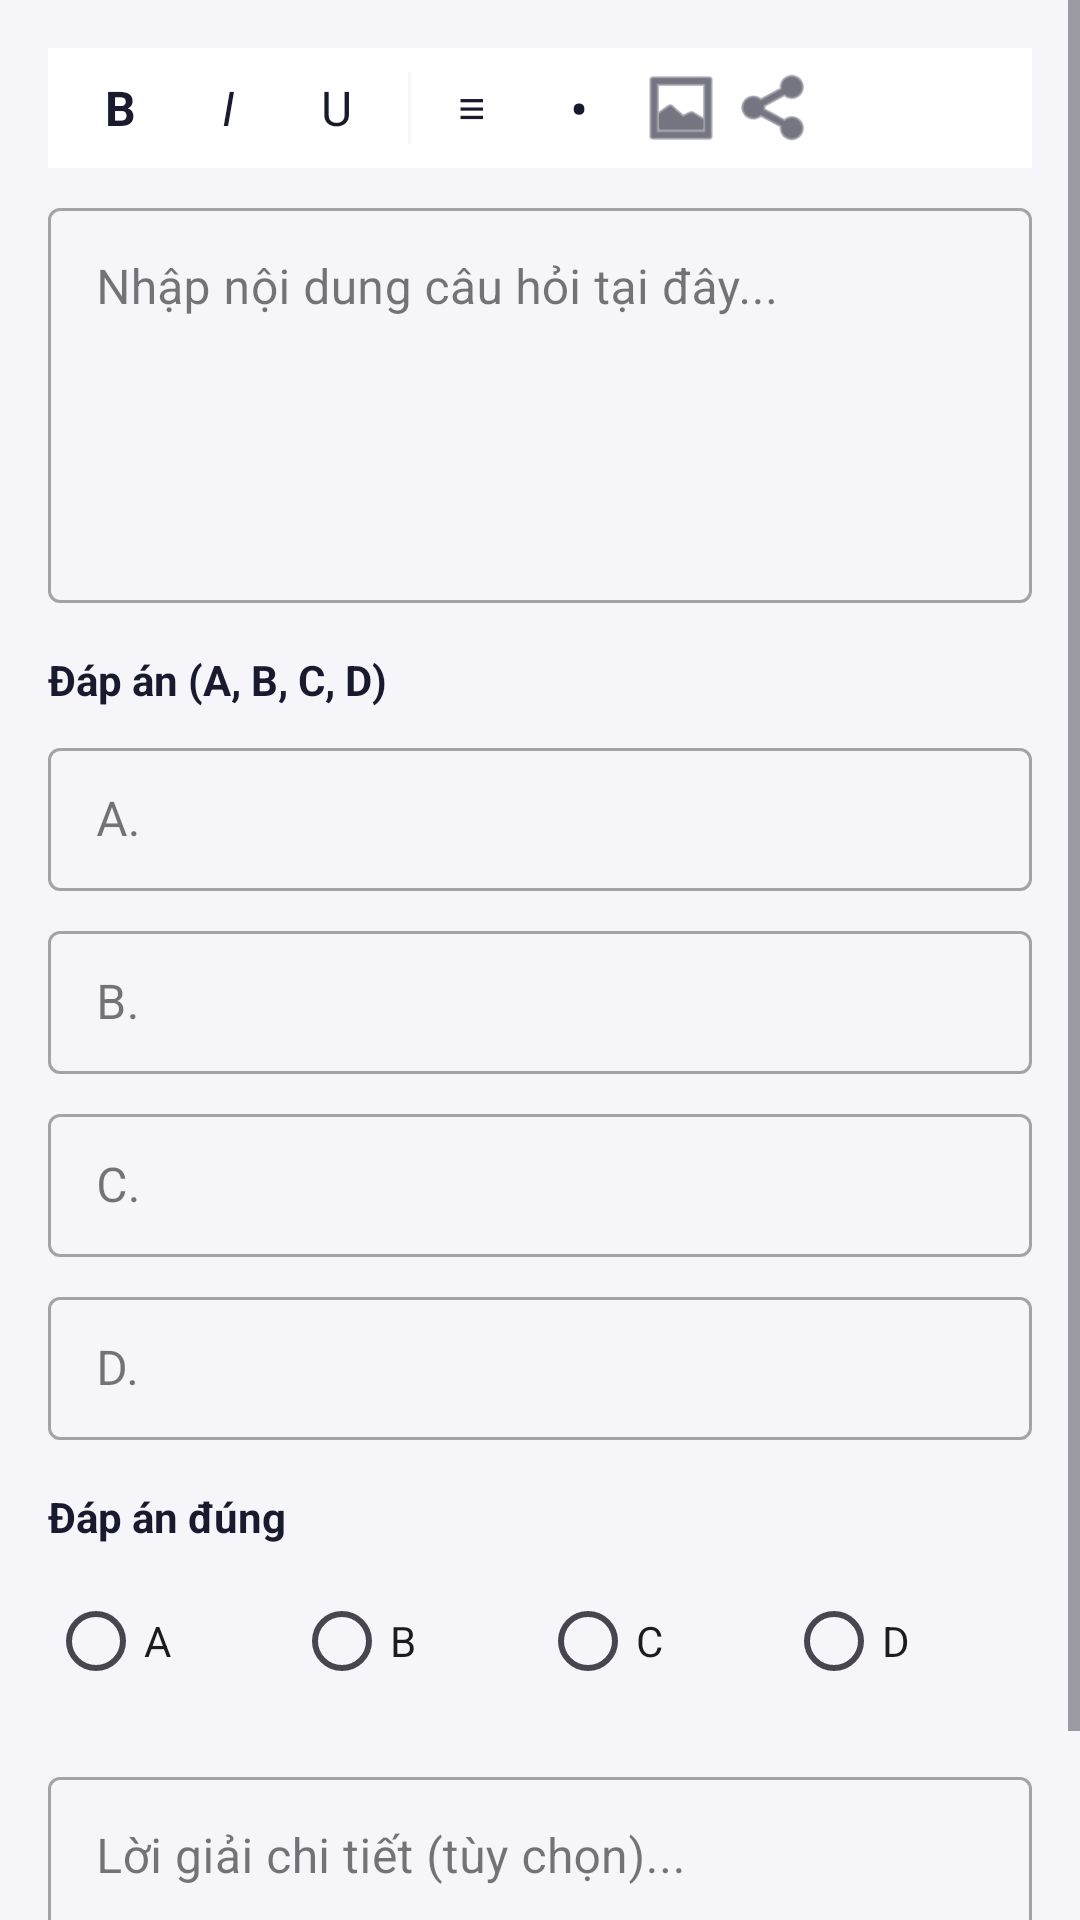

Layout XML and referenced resources for this Android screen:
<!-- AndroidManifest.xml: application theme Theme.VSAT_COMPASS -->
<!-- res/layout/fragment_question_editor_content.xml -->
<?xml version="1.0" encoding="utf-8"?>
<ScrollView xmlns:android="http://schemas.android.com/apk/res/android"
    android:layout_width="match_parent"
    android:layout_height="match_parent"
    android:background="@color/background">

    <LinearLayout
        android:layout_width="match_parent"
        android:layout_height="wrap_content"
        android:orientation="vertical"
        android:padding="16dp">

        
        <LinearLayout
            android:layout_width="match_parent"
            android:layout_height="40dp"
            android:background="@color/surface"
            android:gravity="center_vertical"
            android:orientation="horizontal"
            android:paddingHorizontal="8dp"
            android:layout_marginBottom="8dp">

            <TextView android:layout_width="32dp" android:layout_height="32dp" android:gravity="center" android:text="B" android:textStyle="bold" android:textSize="16sp" android:textColor="@color/text_primary" android:layout_marginEnd="4dp" />
            <TextView android:layout_width="32dp" android:layout_height="32dp" android:gravity="center" android:text="I" android:textStyle="italic" android:textSize="16sp" android:textColor="@color/text_primary" android:layout_marginEnd="4dp" />
            <TextView android:layout_width="32dp" android:layout_height="32dp" android:gravity="center" android:text="U" android:textSize="16sp" android:textColor="@color/text_primary" android:layout_marginEnd="4dp" />
            <View android:layout_width="1dp" android:layout_height="24dp" android:background="@color/background" android:layout_marginHorizontal="4dp" />
            <TextView android:layout_width="32dp" android:layout_height="32dp" android:gravity="center" android:text="≡" android:textSize="16sp" android:textColor="@color/text_primary" android:layout_marginEnd="4dp" />
            <TextView android:layout_width="32dp" android:layout_height="32dp" android:gravity="center" android:text="•" android:textSize="18sp" android:textColor="@color/text_primary" android:layout_marginEnd="4dp" />
            <ImageView android:layout_width="28dp" android:layout_height="28dp" android:src="@android:drawable/ic_menu_gallery" android:tint="@color/text_primary" android:layout_marginEnd="4dp" />
            <ImageView android:layout_width="28dp" android:layout_height="28dp" android:src="@android:drawable/ic_menu_share" android:tint="@color/text_primary" />
        </LinearLayout>

        
        <com.google.android.material.textfield.TextInputLayout
            android:layout_width="match_parent"
            android:layout_height="wrap_content"
            android:layout_marginBottom="16dp"
            android:hint="Nhập nội dung câu hỏi tại đây..."
            style="@style/Widget.MaterialComponents.TextInputLayout.OutlinedBox">

            <com.google.android.material.textfield.TextInputEditText
                android:id="@+id/etContent"
                android:layout_width="match_parent"
                android:layout_height="wrap_content"
                android:inputType="textMultiLine"
                android:minLines="5"
                android:gravity="top" />
        </com.google.android.material.textfield.TextInputLayout>

        
        <TextView android:layout_width="wrap_content" android:layout_height="wrap_content" android:text="Đáp án (A, B, C, D)" android:textColor="@color/text_primary" android:textSize="14sp" android:textStyle="bold" android:layout_marginBottom="8dp" />

        <com.google.android.material.textfield.TextInputLayout android:layout_width="match_parent" android:layout_height="wrap_content" android:layout_marginBottom="8dp" android:hint="A." style="@style/Widget.MaterialComponents.TextInputLayout.OutlinedBox.Dense">
            <com.google.android.material.textfield.TextInputEditText android:id="@+id/etOptA" android:layout_width="match_parent" android:layout_height="wrap_content" android:inputType="text" />
        </com.google.android.material.textfield.TextInputLayout>

        <com.google.android.material.textfield.TextInputLayout android:layout_width="match_parent" android:layout_height="wrap_content" android:layout_marginBottom="8dp" android:hint="B." style="@style/Widget.MaterialComponents.TextInputLayout.OutlinedBox.Dense">
            <com.google.android.material.textfield.TextInputEditText android:id="@+id/etOptB" android:layout_width="match_parent" android:layout_height="wrap_content" android:inputType="text" />
        </com.google.android.material.textfield.TextInputLayout>

        <com.google.android.material.textfield.TextInputLayout android:layout_width="match_parent" android:layout_height="wrap_content" android:layout_marginBottom="8dp" android:hint="C." style="@style/Widget.MaterialComponents.TextInputLayout.OutlinedBox.Dense">
            <com.google.android.material.textfield.TextInputEditText android:id="@+id/etOptC" android:layout_width="match_parent" android:layout_height="wrap_content" android:inputType="text" />
        </com.google.android.material.textfield.TextInputLayout>

        <com.google.android.material.textfield.TextInputLayout android:layout_width="match_parent" android:layout_height="wrap_content" android:layout_marginBottom="16dp" android:hint="D." style="@style/Widget.MaterialComponents.TextInputLayout.OutlinedBox.Dense">
            <com.google.android.material.textfield.TextInputEditText android:id="@+id/etOptD" android:layout_width="match_parent" android:layout_height="wrap_content" android:inputType="text" />
        </com.google.android.material.textfield.TextInputLayout>

        
        <TextView android:layout_width="wrap_content" android:layout_height="wrap_content" android:text="Đáp án đúng" android:textColor="@color/text_primary" android:textSize="14sp" android:textStyle="bold" android:layout_marginBottom="8dp" />

        <RadioGroup android:id="@+id/rgCorrectAnswer" android:layout_width="match_parent" android:layout_height="wrap_content" android:orientation="horizontal" android:layout_marginBottom="16dp">
            <RadioButton android:id="@+id/rbA" android:layout_width="0dp" android:layout_height="wrap_content" android:layout_weight="1" android:text="A" android:buttonTint="@color/success" />
            <RadioButton android:id="@+id/rbB" android:layout_width="0dp" android:layout_height="wrap_content" android:layout_weight="1" android:text="B" android:buttonTint="@color/success" />
            <RadioButton android:id="@+id/rbC" android:layout_width="0dp" android:layout_height="wrap_content" android:layout_weight="1" android:text="C" android:buttonTint="@color/success" />
            <RadioButton android:id="@+id/rbD" android:layout_width="0dp" android:layout_height="wrap_content" android:layout_weight="1" android:text="D" android:buttonTint="@color/success" />
        </RadioGroup>

        
        <com.google.android.material.textfield.TextInputLayout android:layout_width="match_parent" android:layout_height="wrap_content" android:layout_marginBottom="8dp" android:hint="Lời giải chi tiết (tùy chọn)..." style="@style/Widget.MaterialComponents.TextInputLayout.OutlinedBox">
            <com.google.android.material.textfield.TextInputEditText android:id="@+id/etExplanation" android:layout_width="match_parent" android:layout_height="wrap_content" android:inputType="textMultiLine" android:minLines="3" android:gravity="top" />
        </com.google.android.material.textfield.TextInputLayout>

    </LinearLayout>
</ScrollView>
<!-- resources referenced by this layout -->
<resources>
  <color name="background">#FFF5F5FA</color>
  <color name="success">#FF27AE60</color>
  <color name="surface">#FFFFFFFF</color>
  <color name="text_primary">#FF1A1A2E</color>
  <style name="Theme.VSAT_COMPASS" parent="Base.Theme.VSAT_COMPASS" />
  <style name="Base.Theme.VSAT_COMPASS" parent="Theme.Material3.DayNight.NoActionBar">
          
          <item name="android:fitsSystemWindows">true</item>
          <item name="android:windowLightStatusBar">true</item>
      </style>
</resources>
